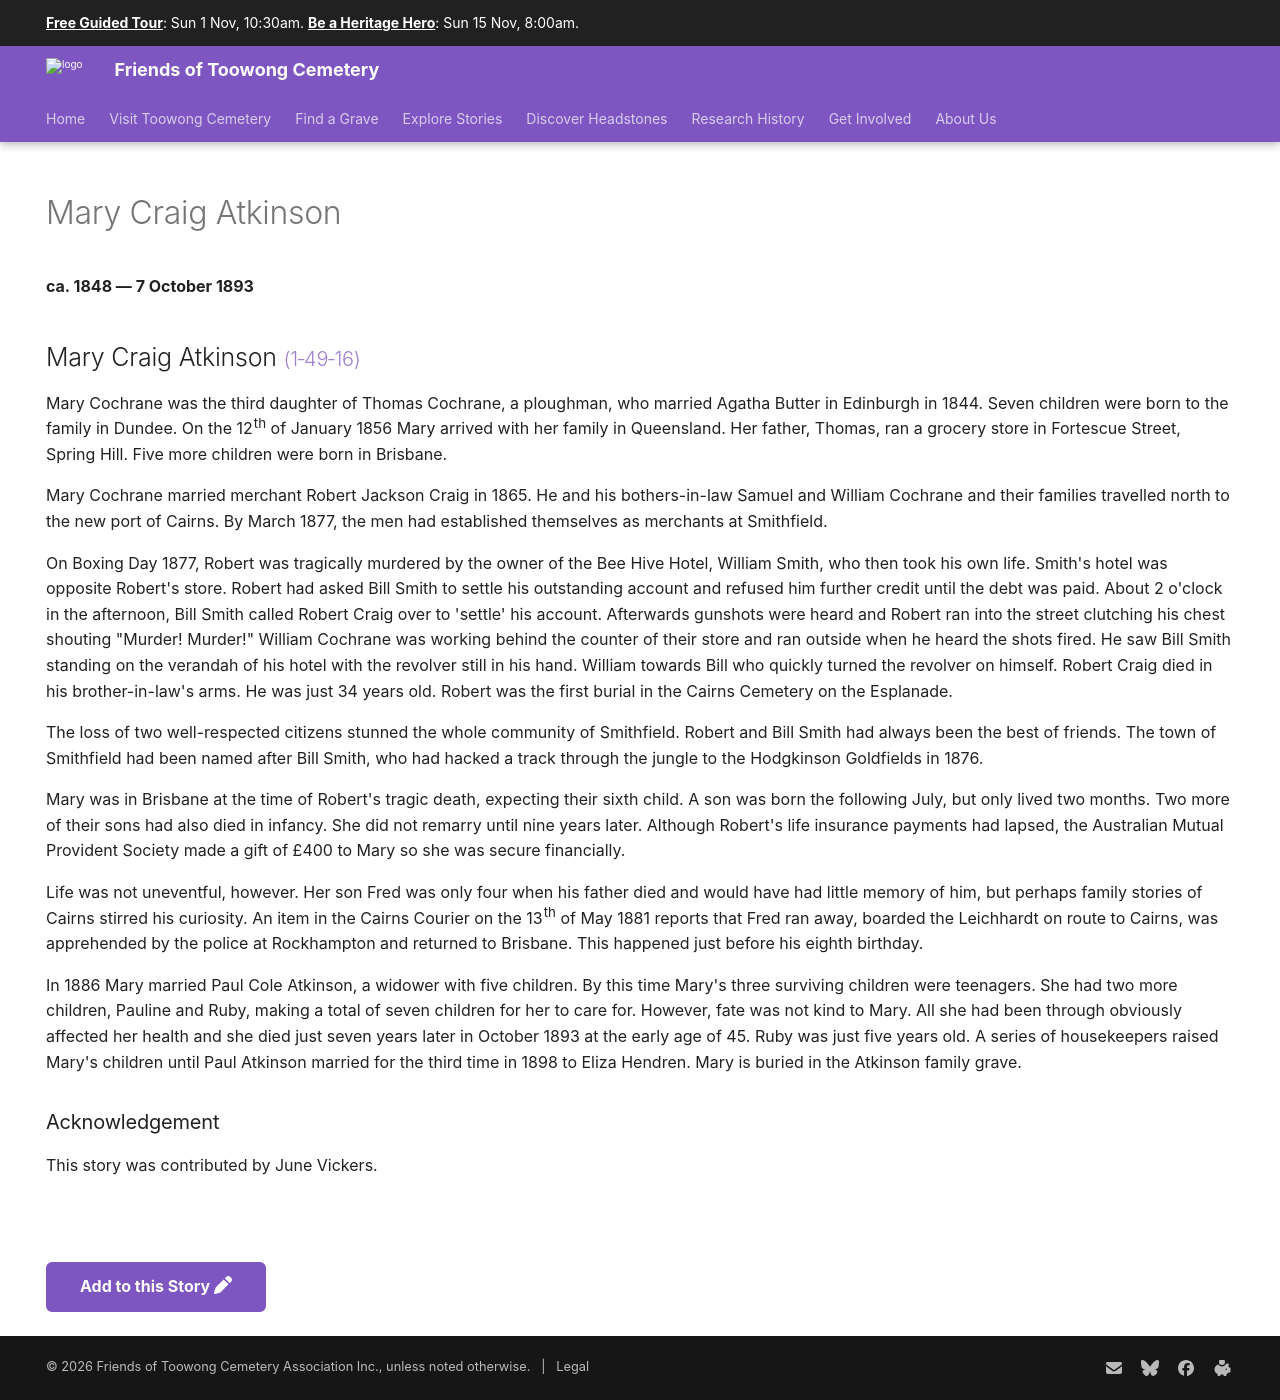

repository: 1871fotc/1871fotc.github.io · page: research/mary-craig-atkinson/index.html · generator: mkdocs

---
hide:
  - toc
  - navigation 
---

# Mary Craig Atkinson

**ca. 1848 — 7 October 1893**

--8<-- "snippets/mary-craig-atkinson.md"

--8<-- "snippets/add-to-this-story.md"
